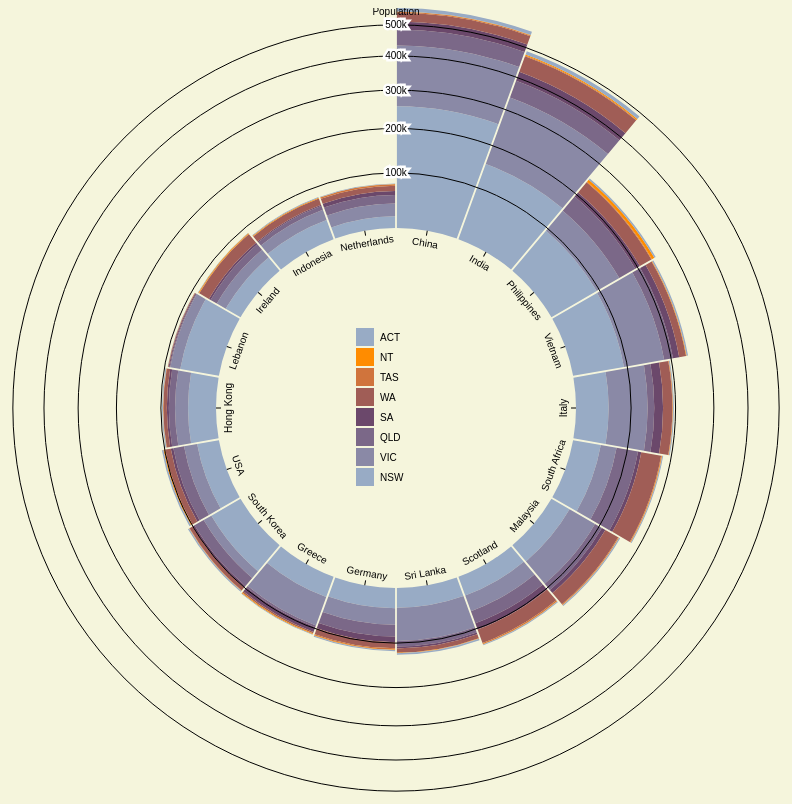
D3 v4 page, settled after 480 driven frames (8 s of simulated time); the page loaded 1 data file(s).


    var svg = d3.select("svg"),
      width = +svg.attr("width"),
      height = +svg.attr("height"),
      innerRadius = 180,
      outerRadius = Math.min(width, height) / 2,
      g = svg.append("g").attr("transform", "translate(" + width / 2 + "," + height / 2 + ")");

    var x = d3.scaleBand()
      .range([0, 2 * Math.PI])
      .align(0);

    var y = d3.scaleRadial()
      .range([innerRadius, outerRadius]);

    var z = d3.scaleOrdinal()
      .range(["#98abc5", "#8a89a6", "#7b6888", "#6b486b", "#a05d56", "#d0743c", "#ff8c00"]);

    // Create the tooltip
    var tooltip = d3.select("body")
      .append("div")
      .attr("class", "tooltip")
      .style("opacity", 0);

    d3.csv("data.csv", function (d, i, columns) {
      for (i = 1, t = 0; i < columns.length; ++i) t += d[columns[i]] = +d[columns[i]];
      d.total = t;
      return d;
    }, function (error, data) {
      if (error) throw error;

      x.domain(data.map(function (d) { return d.State; }));
      y.domain([0, d3.max(data, function (d) { return d.total; })]);
      z.domain(data.columns.slice(1));

      var arcs = g.append("g")
        .selectAll("g")
        .data(d3.stack().keys(data.columns.slice(1))(data))
        .enter().append("g")
        .attr("fill", function (d) { return z(d.key); });

      arcs.selectAll("path")
        .data(function (d) { return d; })
        .enter().append("path")
        .attr("d", d3.arc()
          .innerRadius(function (d) { return y(d[0]); })
          .outerRadius(function (d) { return y(d[1]); })
          .startAngle(function (d) { return x(d.data.State); })
          .endAngle(function (d) { return x(d.data.State) + x.bandwidth(); })
          .padAngle(0.01)
          .padRadius(innerRadius))
        .on("mouseover", function (d) {
          d3.select(this)
            .attr("fill", "pink");

          var mouseCoordinates = d3.mouse(this);
          var mouseX = mouseCoordinates[0] + x.bandwidth() + 10;
          var mouseY = mouseCoordinates[1] + y(d[1]) / 2;

          tooltip.style("left", 800 + "px")
            .style("top", 200 + "px")
            .transition()
            .duration(200)
            .style("opacity", 0.9);

          tooltip.html("Migration Count: " + d.data[d3.select(this.parentNode).datum().key]);
        })

        .on("mouseout", function (d) {
          d3.select(this)
            .attr("fill", function (d) { return z(d3.select(this.parentNode).datum().key); });

          tooltip.transition()
            .duration(500)
            .style("opacity", 0);
        });

      var label = g.append("g")
        .selectAll("g")
        .data(data)
        .enter().append("g")
        .attr("text-anchor", "middle")
        .attr("transform", function (d) { return "rotate(" + ((x(d.State) + x.bandwidth() / 2) * 180 / Math.PI - 90) + ")translate(" + innerRadius + ",0)"; });

      label.append("line")
        .attr("x2", -5)
        .attr("stroke", "#000");

      label.append("text")
        .attr("transform", function (d) { return (x(d.State) + x.bandwidth() / 2 + Math.PI / 2) % (2 * Math.PI) < Math.PI ? "rotate(90)translate(0,16)" : "rotate(-90)translate(0,-9)"; })
        .text(function (d) { return d.State; });

      var yAxis = g.append("g")
        .attr("text-anchor", "middle");

      var yTick = yAxis
        .selectAll("g")
        .data(y.ticks(5).slice(1))
        .enter().append("g");

      yTick.append("circle")
        .attr("fill", "none")
        .attr("stroke", "#000")
        .attr("r", y);

      yTick.append("text")
        .attr("y", function (d) { return -y(d); })
        .attr("dy", "0.35em")
        .attr("fill", "none")
        .attr("stroke", "#fff")
        .attr("stroke-width", 5)
        .text(y.tickFormat(5, "s"));

      yTick.append("text")
        .attr("y", function (d) { return -y(d); })
        .attr("dy", "0.35em")
        .text(y.tickFormat(5, "s"));

      yAxis.append("text")
        .attr("y", function (d) { return -y(y.ticks(5).pop()); })
        .attr("dy", "-1em")
        .text("Population");

      var legend = g.append("g")
        .selectAll("g")
        .data(data.columns.slice(1).reverse())
        .enter().append("g")
        .attr("transform", function (d, i) { return "translate(-40," + (i - (data.columns.length - 1) / 2) * 20 + ")"; });

      legend.append("rect")
        .attr("width", 18)
        .attr("height", 18)
        .attr("fill", z);

      legend.append("text")
        .attr("x", 24)
        .attr("y", 9)
        .attr("dy", "0.35em")
        .text(function (d) { return d; });
    });
  

### data: data.csv
State, NSW, VIC, QLD, SA, WA, TAS, NT, ACT
China, 256100, 176600, 51600, 26800, 30000, 3300, 1400, 11900
India, 153800, 182800, 53100, 29000, 53400, 2100, 4200, 10900
Philippines, 94100, 56000, 43100, 13300, 33400, 1800, 7000, 4000
Vietnam, 92900, 89900, 21800, 15700, 17600, 500, 1200, 3600
Italy, 56000, 79100, 14800, 20200, 22000, 1000, 600, 2100
South Africa, 47700, 30300, 44700, 7200, 45600, 1700, 1100, 2200
Malaysia, 34900, 55300, 16400, 8400, 32300, 1600, 800, 2600
Scotland, 33100, 30300, 25200, 13300, 30400, 2600, 900, 2000
Sri Lanka, 32600, 63200, 11100, 4200, 8900, 400, 1000, 3100
Germany, 33700, 30000, 23100, 11200, 12800, 2400, 1200, 2500
Greece, 36000, 57000, 4000, 10200, 2800, 600, 1800, 1200
South Korea, 58000, 16900, 21000, 4100, 7900, 700, 500, 2500
USA, 36900, 24300, 20900, 5200, 11500, 2000, 1700, 3300
Hong Kong, 47300, 24400, 12200, 4000, 7000, 500, 400, 1800
Lebanon, 68400, 19900, 1700, 1800, 1300, 100, 100, 500
Ireland, 28200, 18200, 13300, 3700, 21600, 800, 1400, 900
Indonesia, 34100, 19300, 7900, 2300, 12500, 400, 1300, 1400
Netherlands, 18900, 22200, 15800, 7200, 10400, 2500, 500, 1100